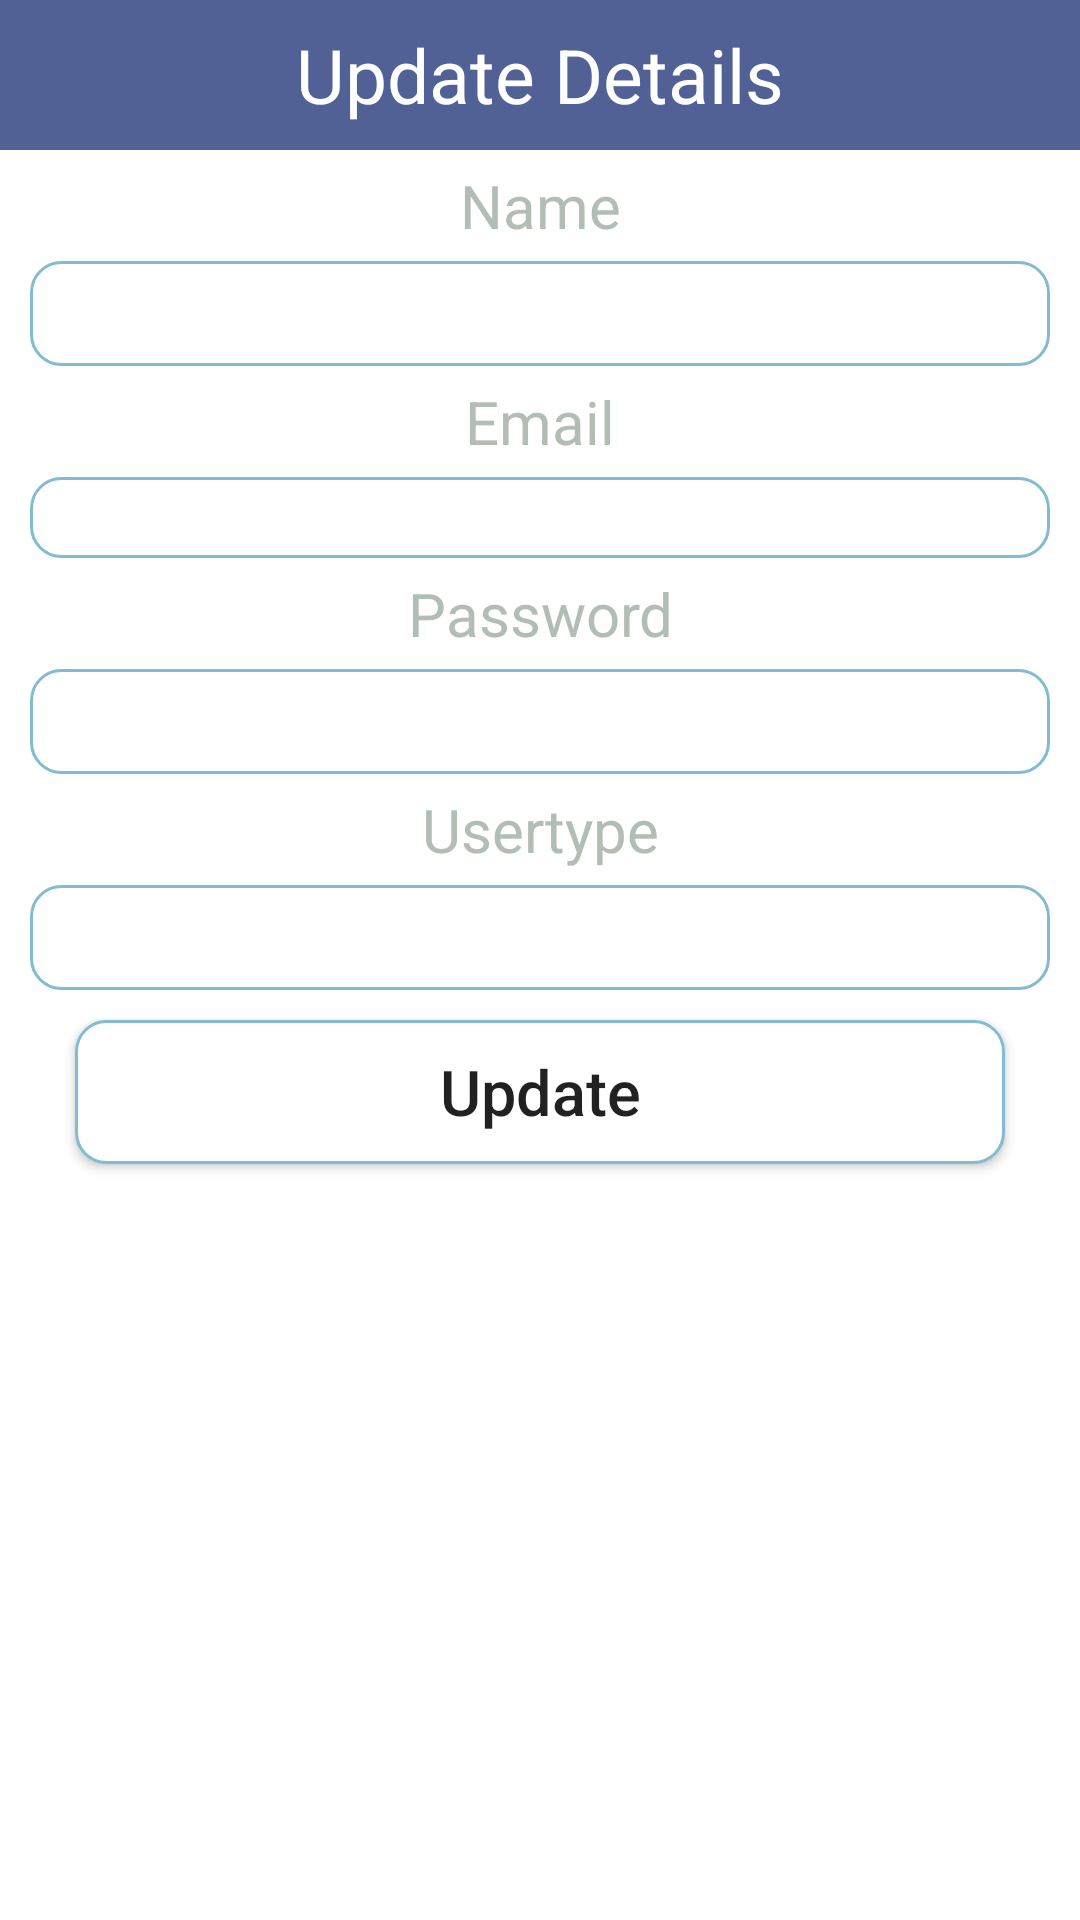

Write the Android layout XML for this screen, with the resource values it uses.
<!-- AndroidManifest.xml: application theme Theme.PMIS_2 -->
<!-- res/layout/updateuser_popup.xml -->
<?xml version="1.0" encoding="utf-8"?>
<LinearLayout
    xmlns:android="http://schemas.android.com/apk/res/android" android:layout_width="match_parent"
    android:layout_height="match_parent"
    android:orientation="vertical">
    <TextView
        android:layout_width="match_parent"
        android:layout_height="50dp"
        android:text="Update Details"
        android:background="#516095"
        android:textSize="25dp"
        android:gravity="center"
        android:textColor="@color/white"/>
    <TextView
        android:layout_width="match_parent"
        android:layout_height="wrap_content"
        android:gravity="center"
        android:textSize="20dp"
        android:layout_marginTop="5dp"
        android:layout_marginBottom="5dp"
        android:text="Name"
        android:textColor="@color/grey"
        />
    <EditText
        android:layout_width="match_parent"
        android:layout_height="35dp"
        android:layout_marginLeft="10dp"
        android:layout_marginRight="10dp"
        android:background="@drawable/rounded"
        android:gravity="center"
        android:id="@+id/updateName"
        android:inputType="textCapWords"
        android:textColor="@color/black"
        android:textSize="20dp"/>
    <TextView
        android:layout_width="match_parent"
        android:layout_height="wrap_content"
        android:gravity="center"
        android:textSize="20dp"
        android:layout_marginTop="5dp"
        android:layout_marginBottom="5dp"
        android:text="Email"
        android:textColor="@color/grey"
        />
    <EditText
        android:layout_width="match_parent"
        android:layout_height="wrap_content"
        android:layout_marginLeft="10dp"
        android:layout_marginRight="10dp"
        android:background="@drawable/rounded"
        android:gravity="center"
        android:id="@+id/updateEmail"
        android:textColor="@color/black"
        android:textSize="20dp"/>
    <TextView
        android:layout_width="match_parent"
        android:layout_height="wrap_content"
        android:gravity="center"
        android:textSize="20dp"
        android:layout_marginTop="5dp"
        android:layout_marginBottom="5dp"
        android:text="Password"
        android:textColor="@color/grey"
        />
    <EditText
        android:layout_width="match_parent"
        android:layout_height="35dp"
        android:layout_marginLeft="10dp"
        android:layout_marginRight="10dp"
        android:background="@drawable/rounded"
        android:gravity="center"
        android:id="@+id/updatePass"
        android:textColor="@color/black"
        android:textSize="20dp"/>

    <TextView
        android:layout_width="match_parent"
        android:layout_height="wrap_content"
        android:gravity="center"
        android:textSize="20dp"
        android:layout_marginTop="5dp"
        android:layout_marginBottom="5dp"
        android:text="Usertype"
        android:textColor="@color/grey"
        />
    <EditText
        android:layout_width="match_parent"
        android:layout_height="35dp"
        android:layout_marginLeft="10dp"
        android:layout_marginRight="10dp"
        android:background="@drawable/rounded"
        android:gravity="center"
        android:textColor="@color/black"
        android:id="@+id/updateUsertype"
        android:textSize="20dp"/>

    <Button
        android:layout_width="match_parent"
        android:layout_height="wrap_content"
        android:text="Update"
        android:textAllCaps="false"
        android:layout_marginLeft="25dp"
        android:layout_marginRight="25dp"
        android:layout_marginTop="10dp"
        android:textSize="21dp"
        android:background="@drawable/rounded"
        android:gravity="center"
        android:id="@+id/btnUpdate"/>





</LinearLayout>
<!-- resources referenced by this layout -->
<resources>
  <color name="black">#FF000000</color>
  <color name="grey">#B2BEB5</color>
  <color name="white">#FFFFFFFF</color>
  <!-- drawable rounded (drawable) -->
  <?xml version="1.0" encoding="utf-8"?>
  <shape xmlns:android="http://schemas.android.com/apk/res/android">
      <solid android:color= "#FFFFFF"/>
      <stroke
          android:width="1dp"
          android:color="#82BBD3"/>
      <corners
          android:radius="10dp"/>
  
  </shape>
  <style name="Theme.PMIS_2" parent="Theme.MaterialComponents.Light.NoActionBar">
          
          <item name="colorPrimary">@color/purple_500</item>
          <item name="colorPrimaryVariant">@color/purple_700</item>
          <item name="colorOnPrimary">@color/black</item>
          
          <item name="colorSecondary">@color/teal_200</item>
          <item name="colorSecondaryVariant">@color/teal_700</item>
          <item name="colorOnSecondary">@color/black</item>
          
          <item name="android:statusBarColor" tools:targetApi="l">@color/black</item>
          
          <item name="android:actionMenuTextColor">@color/black</item>
      </style>
  <color name="purple_500">#C9D3F7</color>
  <color name="purple_700">#82BBD3</color>
  <color name="teal_200">#FF03DAC5</color>
  <color name="teal_700">#FF018786</color>
</resources>
